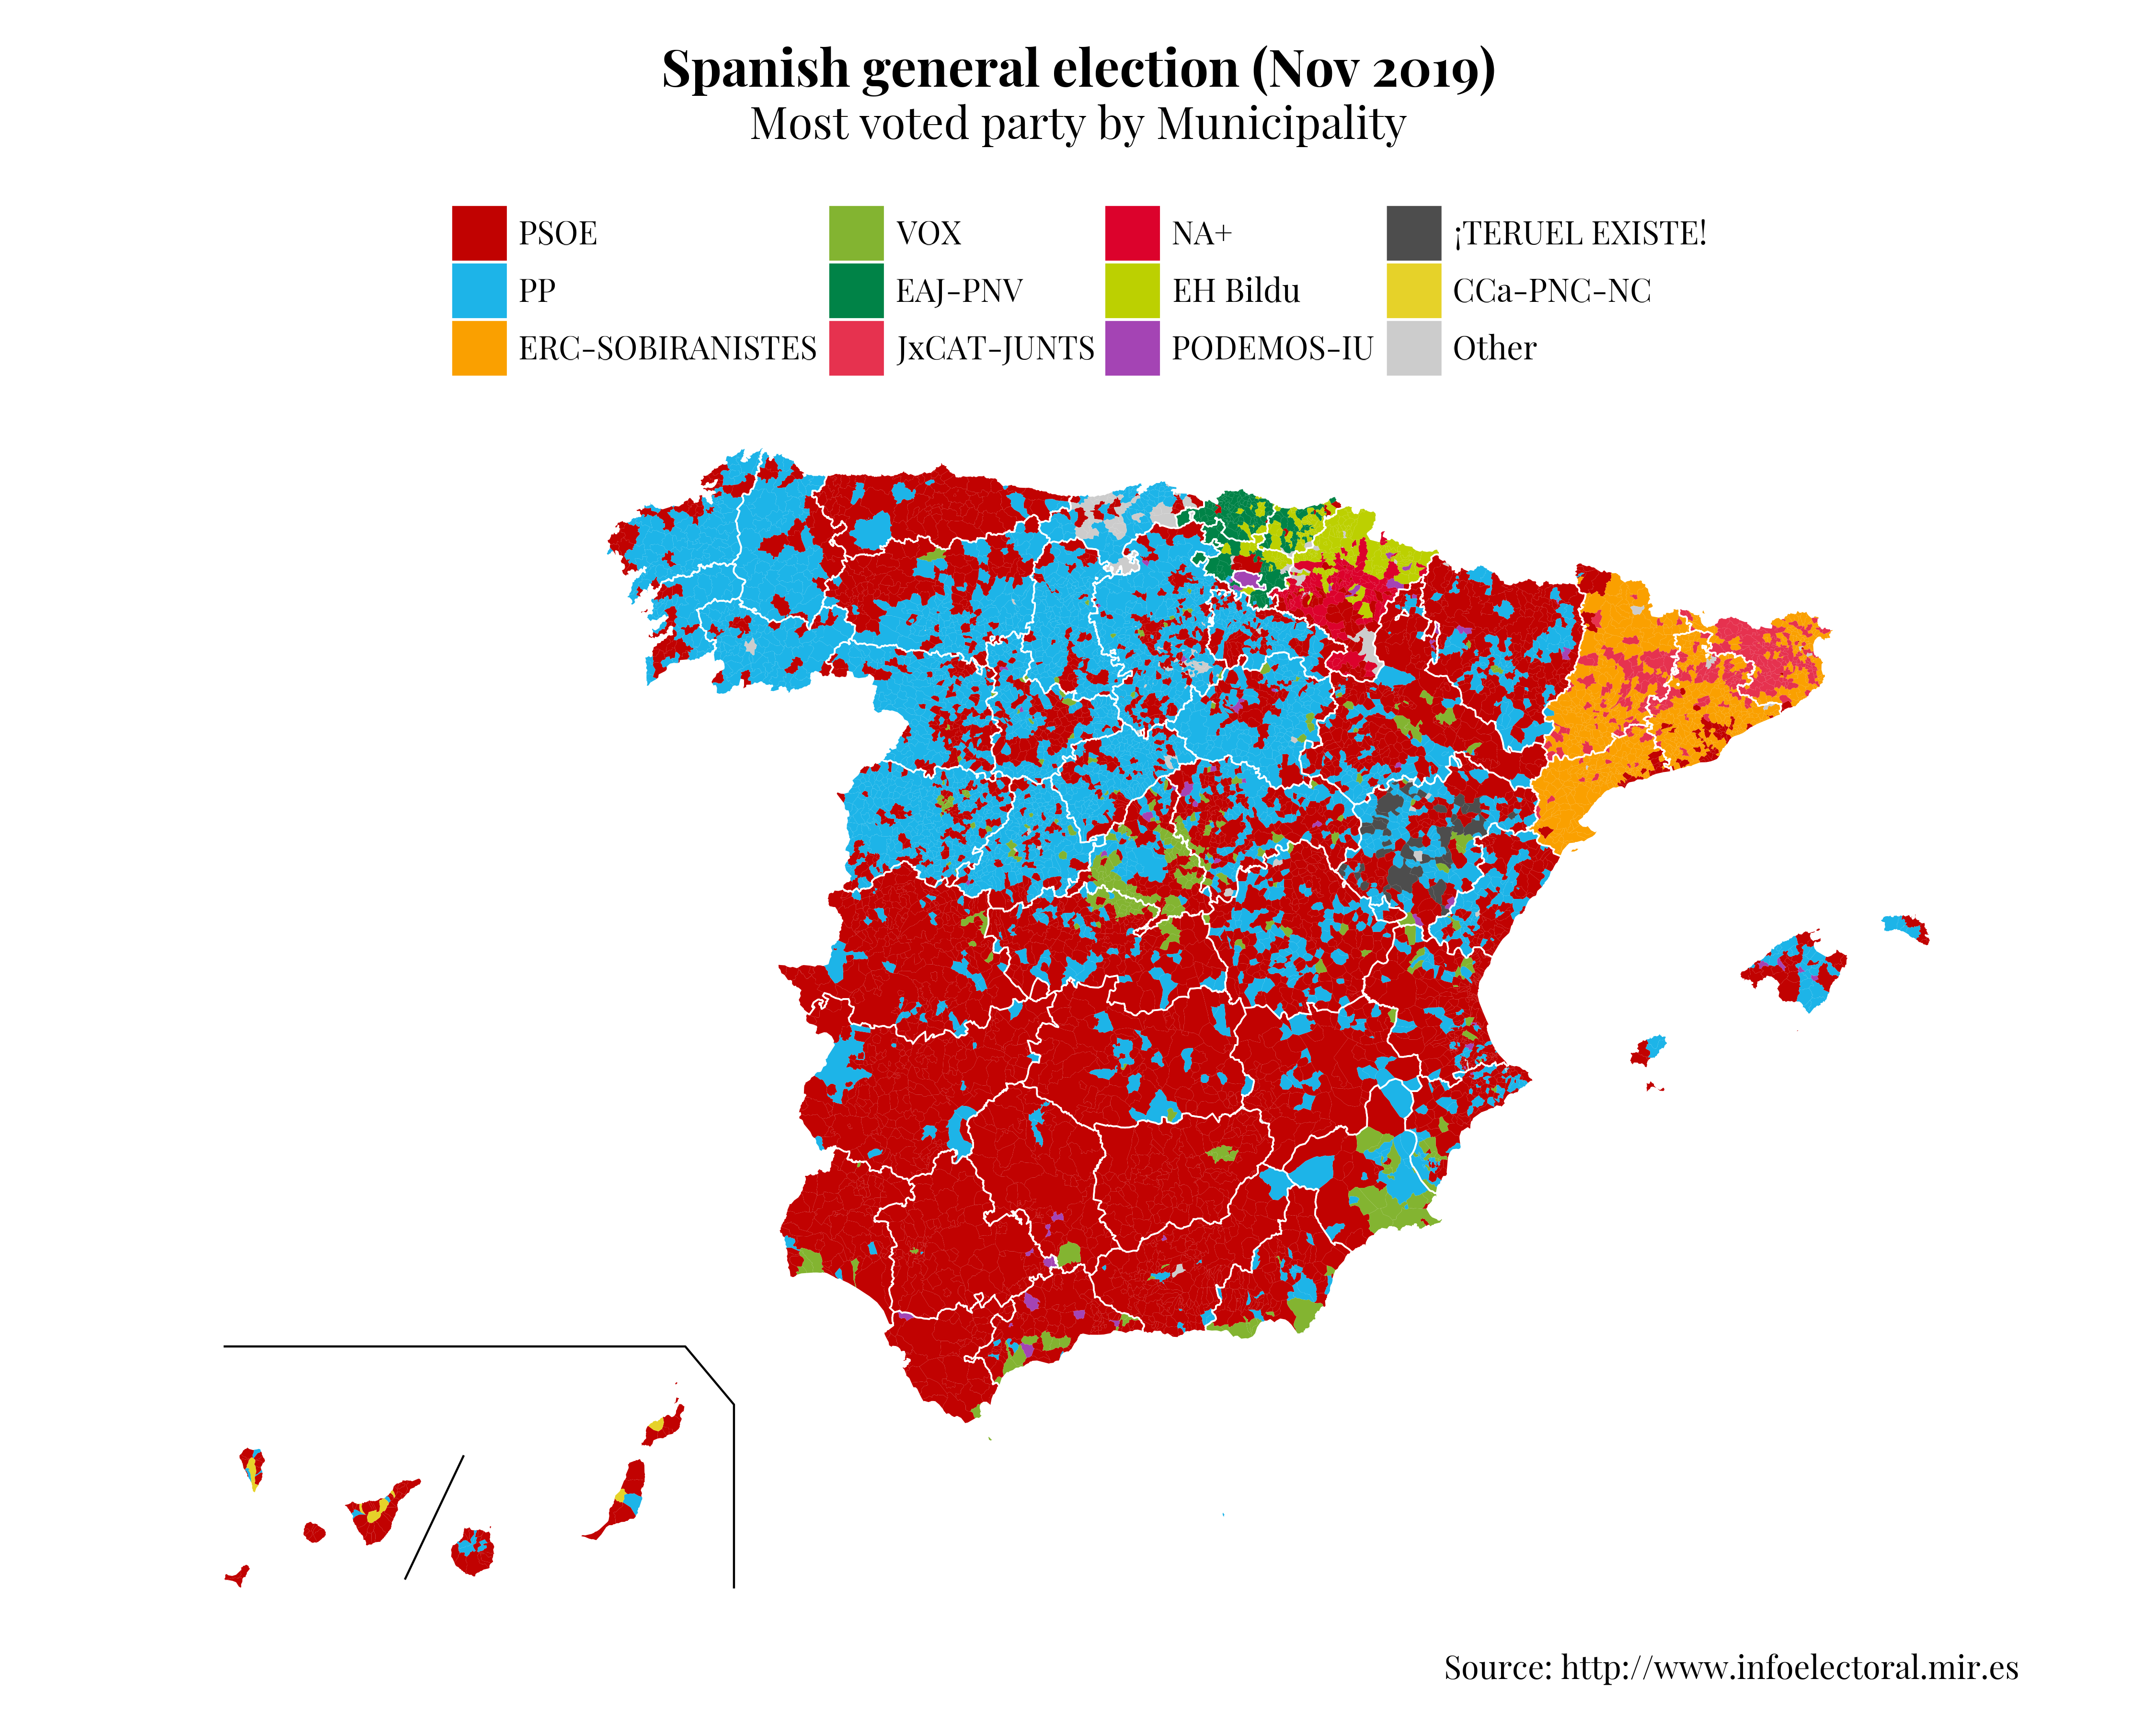

Generate this figure with R:
# Download from
# http://www.infoelectoral.mir.es/infoelectoral/min/areaDescarga.html?method=inicio

library(tidyverse)
library(readxl)
library(mapSpain)

res <- read_excel("2021/02_201911_1.xlsx",
  skip = 5
)

mat <- res[, 14:80]
max_votes <- colnames(mat)[max.col(mat, ties.method = "first")]



vecvotes <- lapply(seq_len(length(max_votes)), function(x) {
  ncol <- match(max_votes[x], colnames(res))

  end <- res[x, ncol] %>% pull()
}) %>% unlist()



# Build final table
res_end <- res %>%
  mutate(LAU_CODE = paste0(
    sprintf("%02d", `Código de Provincia`),
    sprintf("%03d", `Código de Municipio`)
  )) %>%
  select(LAU_CODE, `Nombre de Municipio`) %>%
  mutate(
    Winner = max_votes,
    N_Votes = vecvotes
  )

show <- res_end %>%
  group_by(Winner) %>%
  summarise(n = sum(N_Votes)) %>%
  arrange(desc(n)) %>%
  slice(1:11)


munics <- esp_get_munic_siane(year = "2019-11-10")


# Join

munics_end <- munics %>% left_join(res_end)


# Labels

munics_end <- munics_end %>% mutate(
  label = if_else(Winner %in% show$Winner, Winner, "Other")
)


munics_end$label <- factor(munics_end$label, levels = c(show$Winner, "Other"))

provs <- esp_get_prov_siane()
linecan <- esp_get_can_provinces()
boxcan <- esp_get_can_box()

library(showtext)

font_add_google("Playfair Display", family = "playfair")

showtext_auto()

ggplot(munics_end) +
  geom_sf(aes(fill = label), col = NA) +
  scale_fill_manual(values = c(
    "#c10201",
    "#1db4e8",
    "#faa000",
    "#83b431",
    "#008347",
    "#e6324f",
    "#dc022c",
    "#bcd001",
    "#a444b4",
    "grey30",
    "#e6d229",
    "grey80"
  )) +
  geom_sf(data = provs, fill = NA, col = "white", size = 0.4) +
  geom_sf(data = linecan, lwd = 0.5) +
  geom_sf(data = boxcan, lwd = 0.5) +
  guides(fill = guide_legend(
    direction = "horizontal",
    title.position = "top",
    keyheight = 2,
    keywidth = 2
  )) +
  theme_void() +
  theme(
    legend.position = "top",
    text = element_text(family = "playfair"),
    plot.title = element_text(size = 80, hjust = .5, face = "bold"),
    plot.subtitle = element_text(size = 70, hjust = .5),
    plot.caption = element_text(size = 50),
    plot.margin = margin(20, 20, 20, 20),
    legend.margin = margin(t = 20),
    legend.text = element_text(size = 50)
  ) +
  labs(
    fill = "",
    title = "Spanish general election (Nov 2019)",
    subtitle = "Most voted party by Municipality",
    caption = "Source: http://www.infoelectoral.mir.es"
  )

ggsave("2021/day26_choro.png",
  height = 12, width = 15, dpi = 300,
  bg = "white"
)
